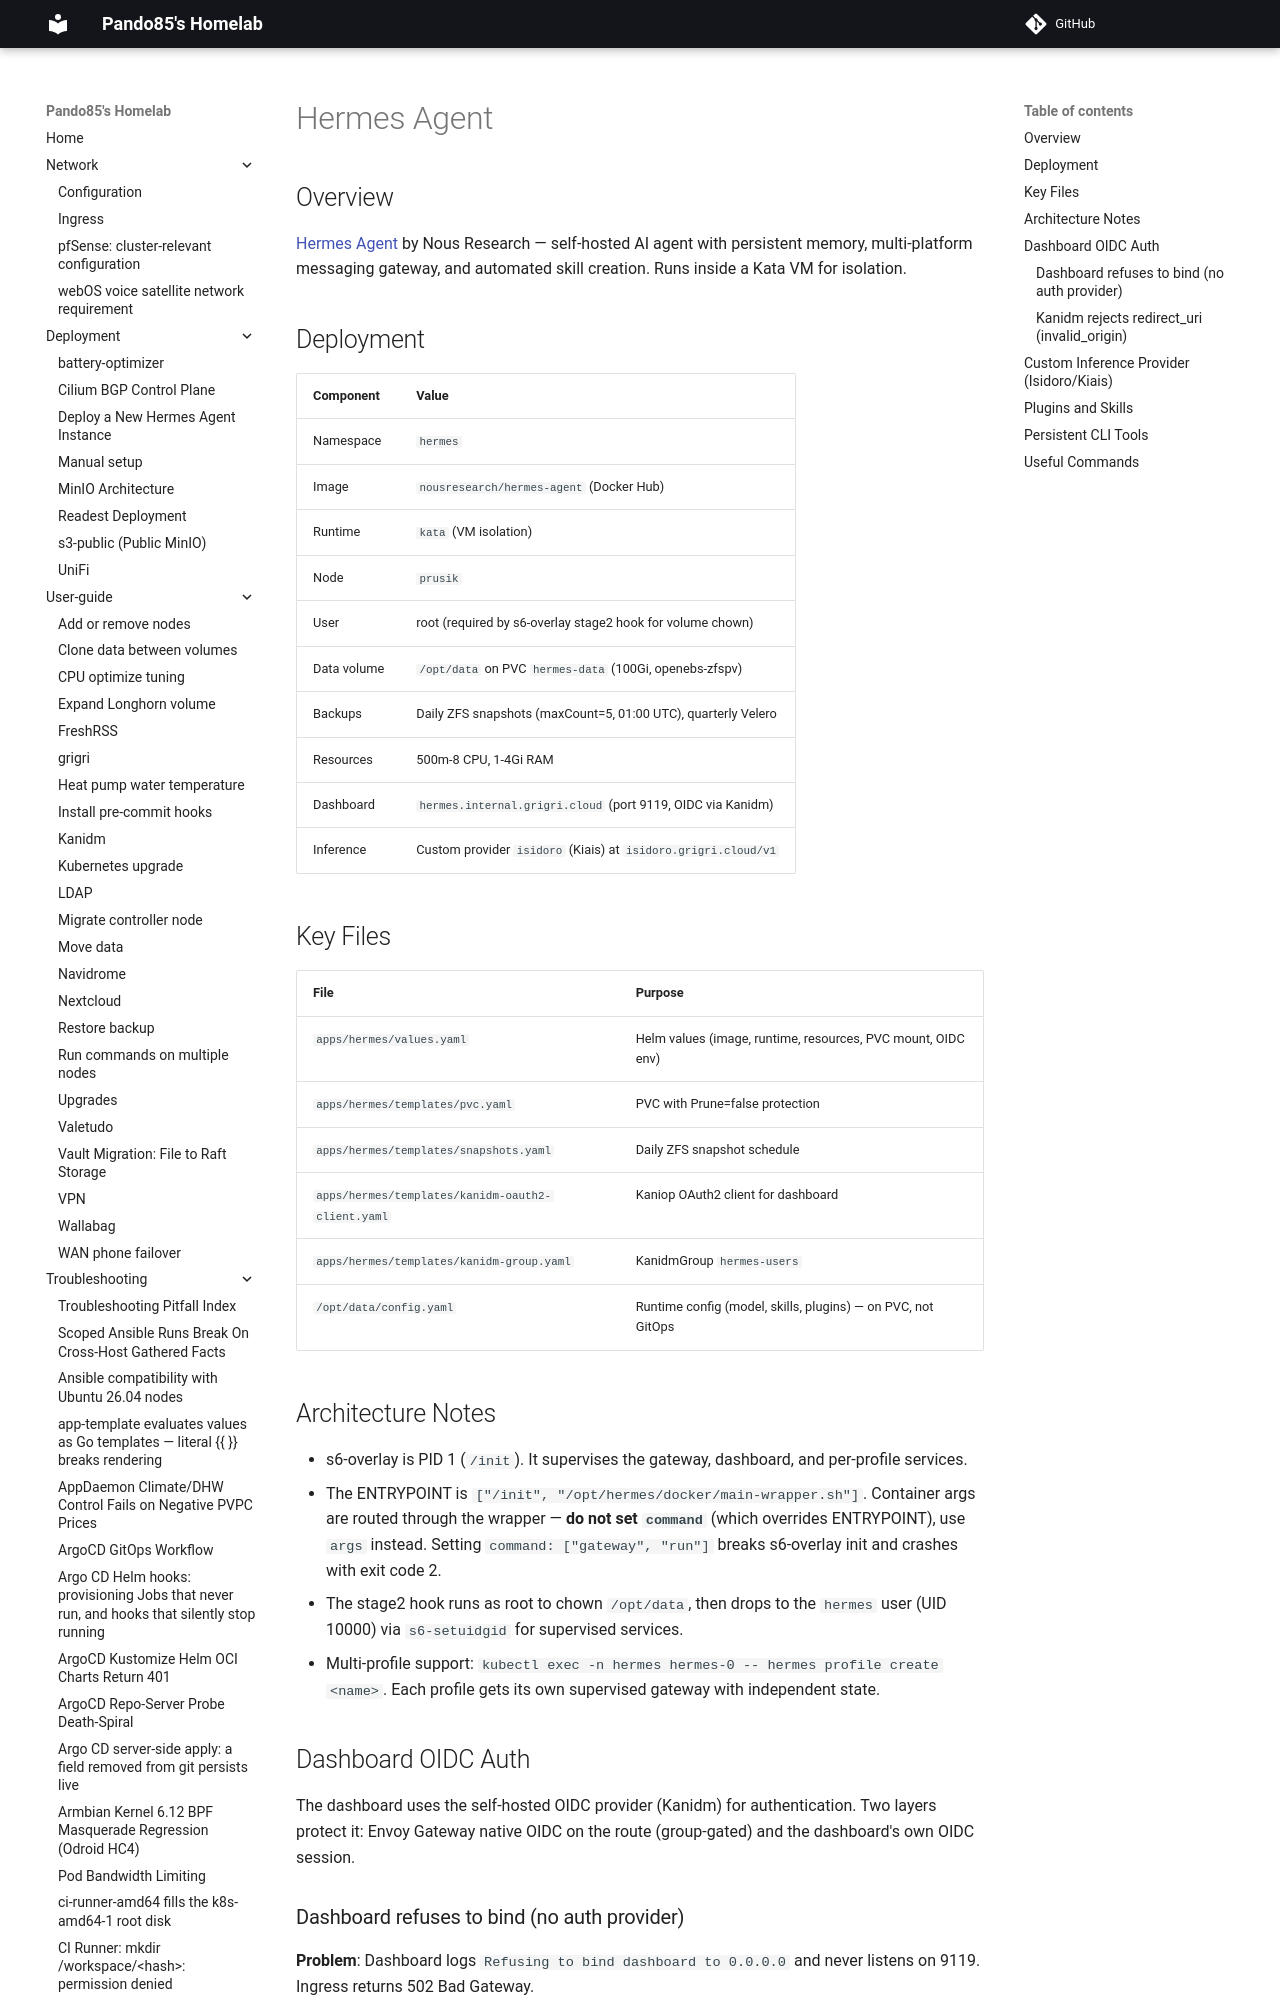

repository: pando85/homelab · page: troubleshooting/hermes-agent/index.html · generator: mkdocs

# Hermes Agent

## Overview

[Hermes Agent](https://hermes-agent.org/) by Nous Research — self-hosted AI agent with persistent
memory, multi-platform messaging gateway, and automated skill creation. Runs inside a Kata VM for
isolation.

## Deployment

| Component | Value |
|-----------|-------|
| Namespace | `hermes` |
| Image | `nousresearch/hermes-agent` (Docker Hub) |
| Runtime | `kata` (VM isolation) |
| Node | `prusik` |
| User | root (required by s6-overlay stage2 hook for volume chown) |
| Data volume | `/opt/data` on PVC `hermes-data` (100Gi, openebs-zfspv) |
| Backups | Daily ZFS snapshots (maxCount=5, 01:00 UTC), quarterly Velero |
| Resources | 500m-8 CPU, 1-4Gi RAM |
| Dashboard | `hermes.internal.grigri.cloud` (port 9119, OIDC via Kanidm) |
| Inference | Custom provider `isidoro` (Kiais) at `isidoro.grigri.cloud/v1` |

## Key Files

| File | Purpose |
|------|---------|
| `apps/hermes/values.yaml` | Helm values (image, runtime, resources, PVC mount, OIDC env) |
| `apps/hermes/templates/pvc.yaml` | PVC with Prune=false protection |
| `apps/hermes/templates/snapshots.yaml` | Daily ZFS snapshot schedule |
| `apps/hermes/templates/kanidm-oauth2-client.yaml` | Kaniop OAuth2 client for dashboard |
| `apps/hermes/templates/kanidm-group.yaml` | KanidmGroup `hermes-users` |
| `/opt/data/config.yaml` | Runtime config (model, skills, plugins) — on PVC, not GitOps |
